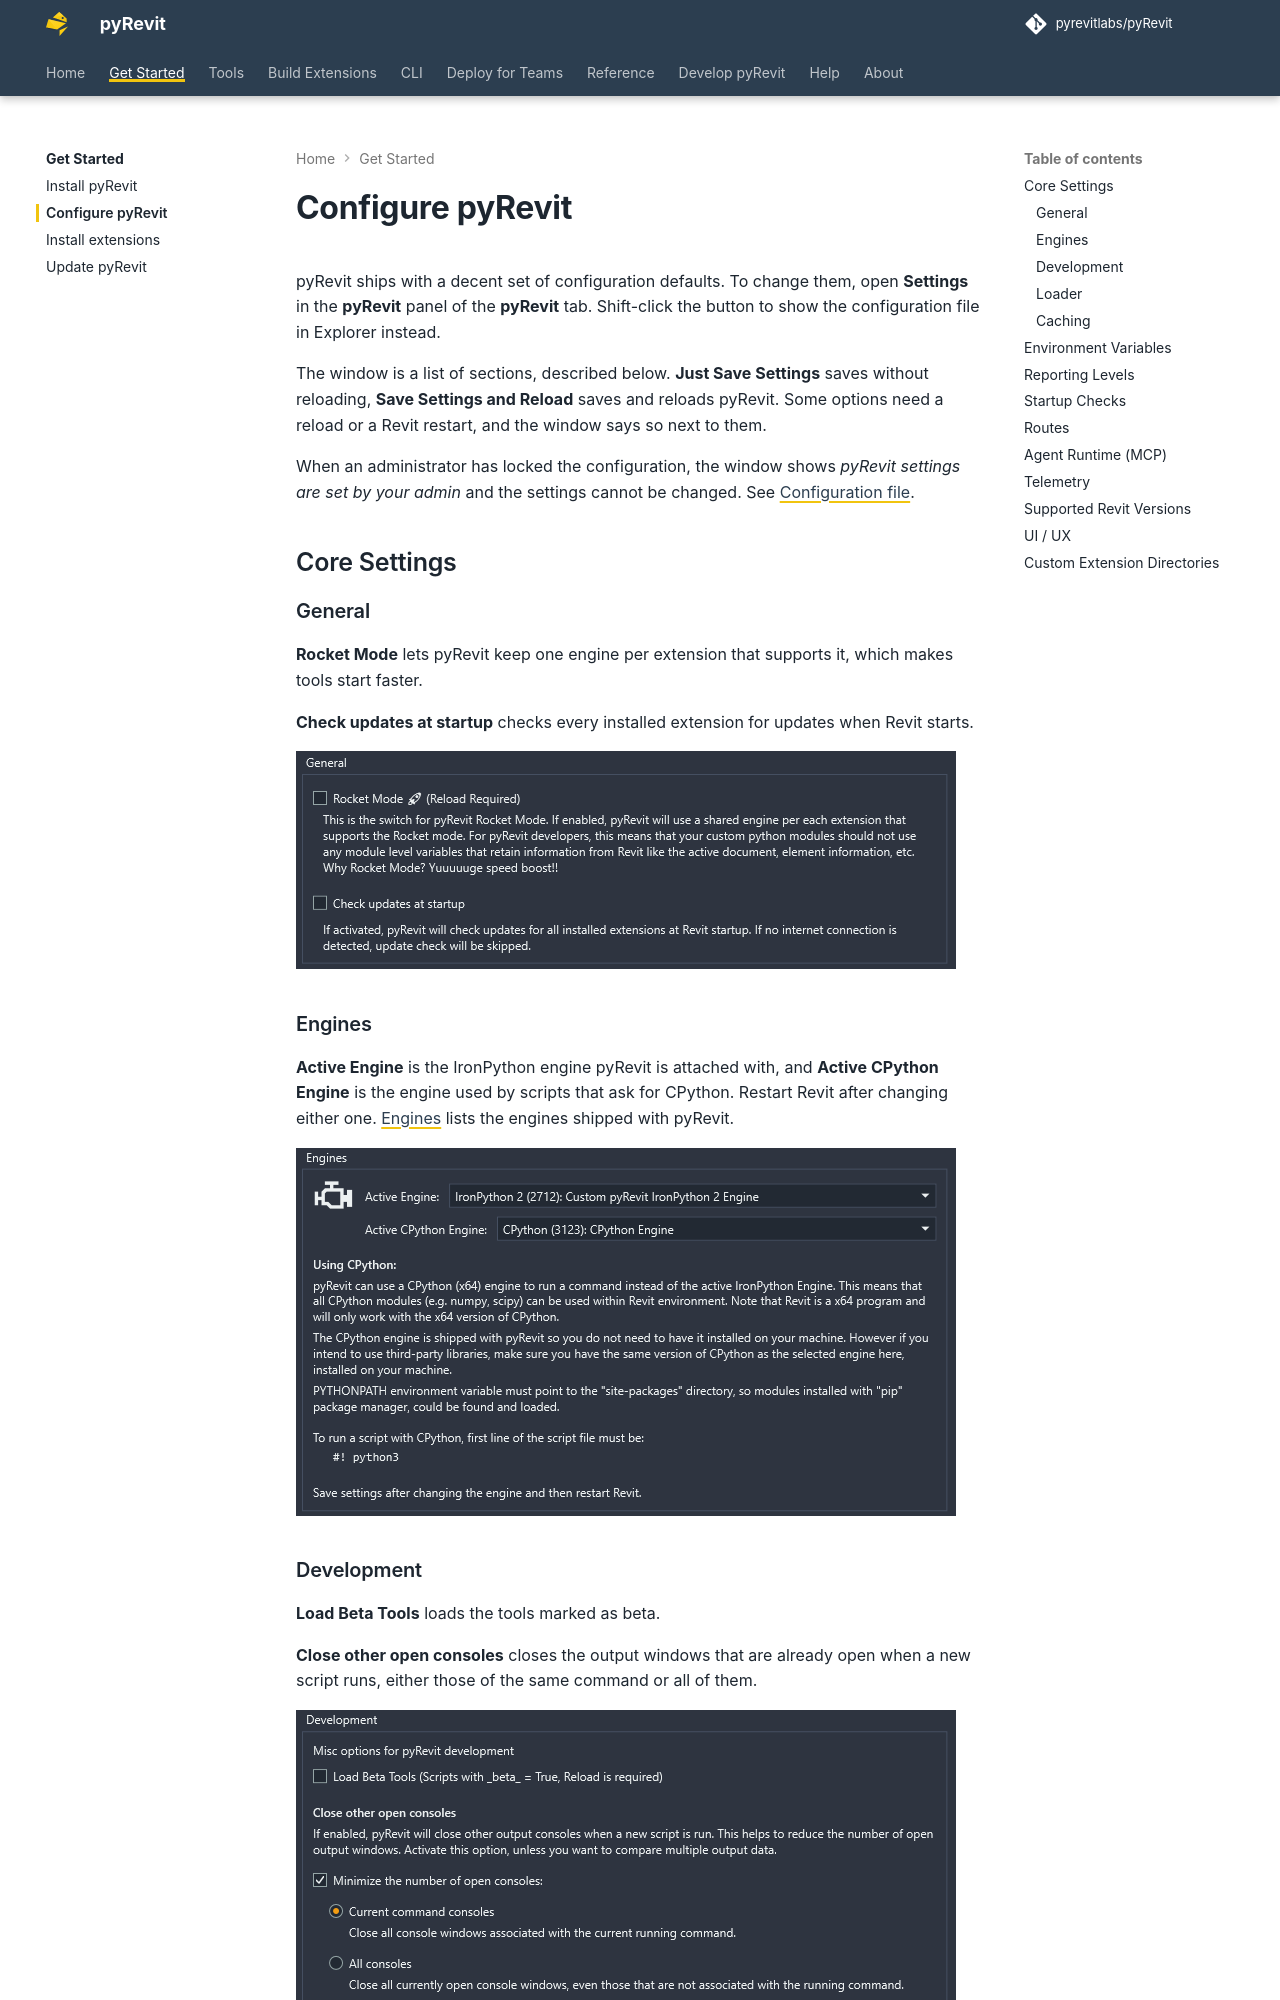

repository: pyrevitlabs/pyRevit · page: pr-preview/pr-4266/get-started/configure/index.html · generator: mkdocs

# Configure pyRevit

pyRevit ships with a decent set of configuration defaults. To change them, open **Settings** in the **pyRevit** panel of the **pyRevit** tab. Shift-click the button to show the configuration file in Explorer instead.

The window is a list of sections, described below. **Just Save Settings** saves without reloading, **Save Settings and Reload** saves and reloads pyRevit. Some options need a reload or a Revit restart, and the window says so next to them.

When an administrator has locked the configuration, the window shows *pyRevit settings are set by your admin* and the settings cannot be changed. See [Configuration file](../teams/configuration-file.md).

## Core Settings

### General

**Rocket Mode** lets pyRevit keep one engine per extension that supports it, which makes tools start faster.

**Check updates at startup** checks every installed extension for updates when Revit starts.

![General settings: Rocket Mode and Check updates at startup](../assets/get-started/configure/settings-general.png)

### Engines

**Active Engine** is the IronPython engine pyRevit is attached with, and **Active CPython Engine** is the engine used by scripts that ask for CPython. Restart Revit after changing either one. [Engines](../runtime/engines.md) lists the engines shipped with pyRevit.

![Engines settings](../assets/get-started/configure/settings-engines.png)
